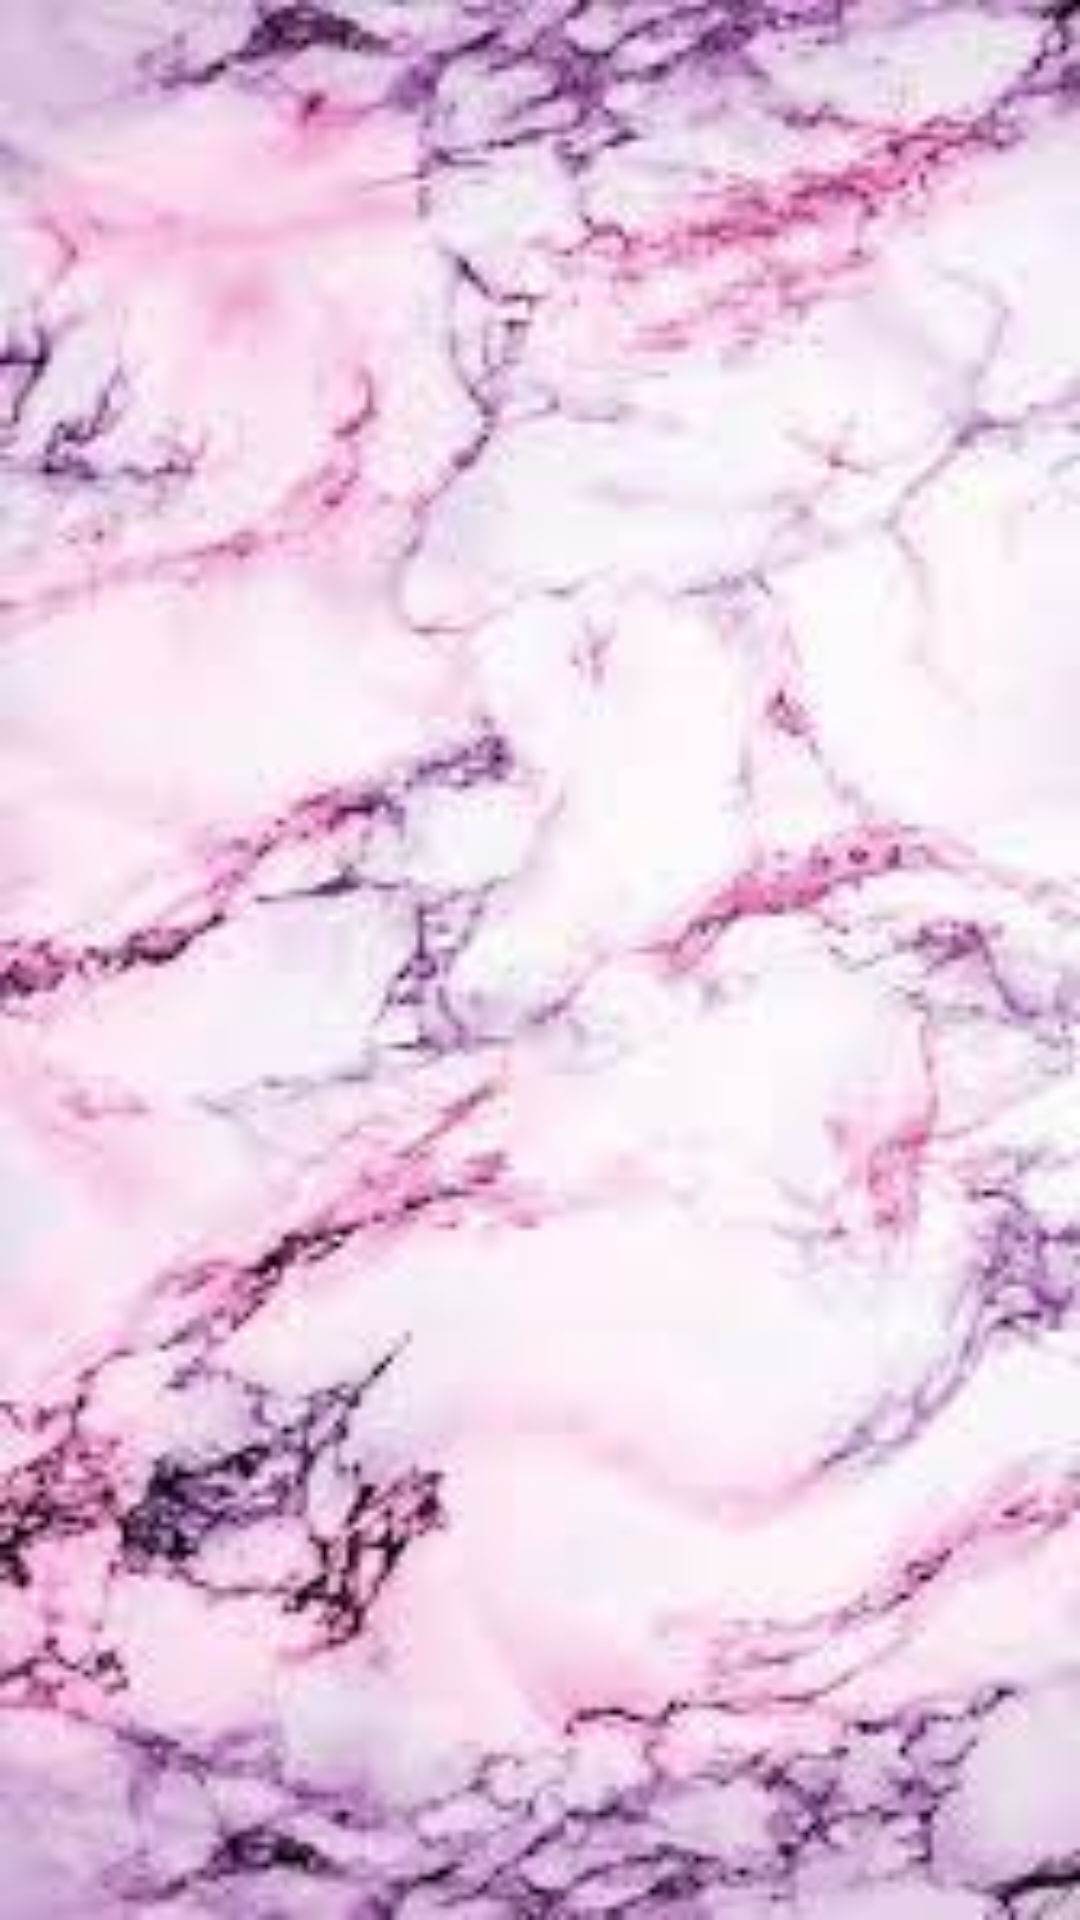

Layout XML and referenced resources for this Android screen:
<!-- AndroidManifest.xml: application theme Theme.AplicacionUrrao -->
<!-- res/layout/activity_home.xml -->
<?xml version="1.0" encoding="utf-8"?>
<androidx.constraintlayout.widget.ConstraintLayout xmlns:android="http://schemas.android.com/apk/res/android"
    xmlns:app="http://schemas.android.com/apk/res-auto"
    xmlns:tools="http://schemas.android.com/tools"
    android:background="@drawable/fondo"
    android:layout_width="match_parent"
    android:layout_height="match_parent"
    tools:context=".Home">

    <androidx.recyclerview.widget.RecyclerView
        android:id="@+id/listado"
        android:layout_width="match_parent"
        android:layout_height="wrap_content"
        android:layout_marginTop="44dp"
        app:layout_constraintEnd_toEndOf="parent"

        app:layout_constraintStart_toStartOf="parent"
        app:layout_constraintTop_toTopOf="parent" />

</androidx.constraintlayout.widget.ConstraintLayout>
<!-- resources referenced by this layout -->
<resources>
  <!-- drawable fondo: jpg bitmap (drawable, 9512 bytes) -->
  <style name="Theme.AplicacionUrrao" parent="Theme.MaterialComponents.DayNight.DarkActionBar">
          
          <item name="colorPrimary">@color/purple_500</item>
          <item name="colorPrimaryVariant">@color/purple_700</item>
          <item name="colorOnPrimary">@color/white</item>
          
          <item name="colorSecondary">@color/teal_200</item>
          <item name="colorSecondaryVariant">@color/teal_700</item>
          <item name="colorOnSecondary">@color/black</item>
          
          <item name="android:statusBarColor" tools:targetApi="l">?attr/colorPrimaryVariant</item>
          
      </style>
  <!-- not gathered from this repository: default colours our renderer supplied (Android Studio template values) -->
  <color name="purple_500">#FF6200EE</color>
  <color name="purple_700">#FF3700B3</color>
  <color name="teal_200">#FF03DAC5</color>
  <color name="teal_700">#FF018786</color>
  <color name="black">#FF000000</color>
  <color name="white">#FFFFFFFF</color>
</resources>
